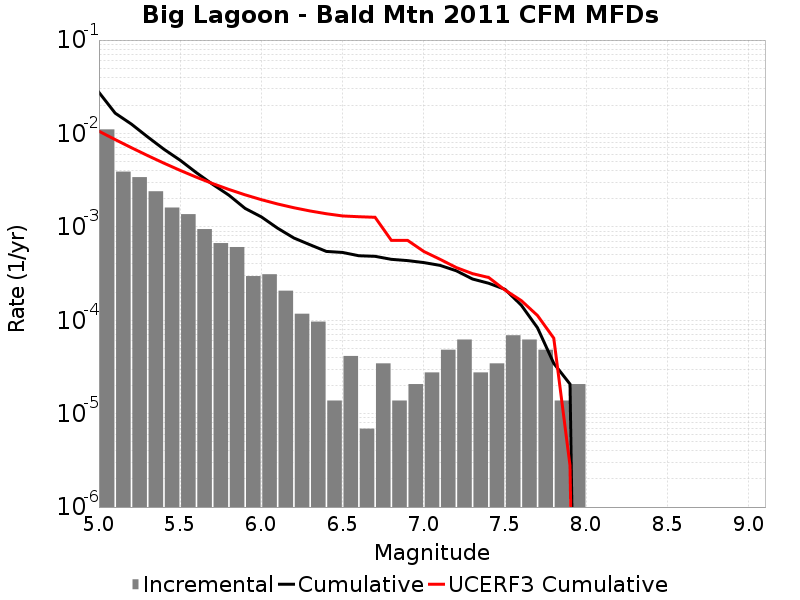

The file beside this chart, header and first rows:
Magnitude, Incremental Rate, Cumulative Rate, UCERF3 Cumulative Rate
5.05, 0.01105, 0.02755, 0.01057
5.15, 0.003904, 0.01649, 0.008601
5.25, 0.003406, 0.01259, 0.007037
5.35, 0.002404, 0.009182, 0.005795
5.45, 0.00161, 0.006778, 0.004808
5.55, 0.001368, 0.005168, 0.004024
5.65, 9.465741E-4, 0.0038, 0.003402
5.75, 6.702021E-4, 0.002854, 0.002907
5.85, 6.0801837E-4, 0.002183, 0.002514
5.95, 2.970999E-4, 0.001575, 0.002202
6.05, 3.109185E-4, 0.001278, 0.001954
6.15, 2.07279E-4, 9.67302E-4, 0.001757
6.25, 1.174581E-4, 7.60023E-4, 0.001602
6.35, 9.67302E-5, 6.425649E-4, 0.001479
6.45, 1.38186E-5, 5.458347E-4, 0.001382
6.55, 4.1455798E-5, 5.320161E-4, 0.001309
6.65, 6.9093E-6, 4.905603E-4, 0.001284
6.75, 3.4546498E-5, 4.83651E-4, 0.001266
6.85, 1.38186E-5, 4.491045E-4, 7.173059E-4
6.95, 2.0727899E-5, 4.3528588E-4, 7.173059E-4
7.05, 2.76372E-5, 4.14558E-4, 5.451266E-4
7.15, 4.83651E-5, 3.869208E-4, 4.4942024E-4
7.25, 6.21837E-5, 3.385557E-4, 3.6670716E-4
7.35, 2.76372E-5, 2.7637198E-4, 3.1557685E-4
7.45, 3.4546498E-5, 2.487348E-4, 2.8662017E-4
7.55, 6.9092996E-5, 2.141883E-4, 2.1047848E-4
7.65, 6.21837E-5, 1.450953E-4, 1.6241227E-4
7.75, 4.83651E-5, 8.2911596E-5, 1.1233738E-4
7.85, 1.38186E-5, 3.4546498E-5, 6.430689E-5
7.95, 2.0727899E-5, 2.0727899E-5, 2.775461E-6
8.05, 0.0, 0.0, 0.0
8.15, 0.0, 0.0, 0.0
8.25, 0.0, 0.0, 0.0
8.35, 0.0, 0.0, 0.0
8.45, 0.0, 0.0, 0.0
8.55, 0.0, 0.0, 0.0
8.65, 0.0, 0.0, 0.0
8.75, 0.0, 0.0, 0.0
8.85, 0.0, 0.0, 0.0
8.95, 0.0, 0.0, 0.0
9.05, 0.0, 0.0, 0.0
